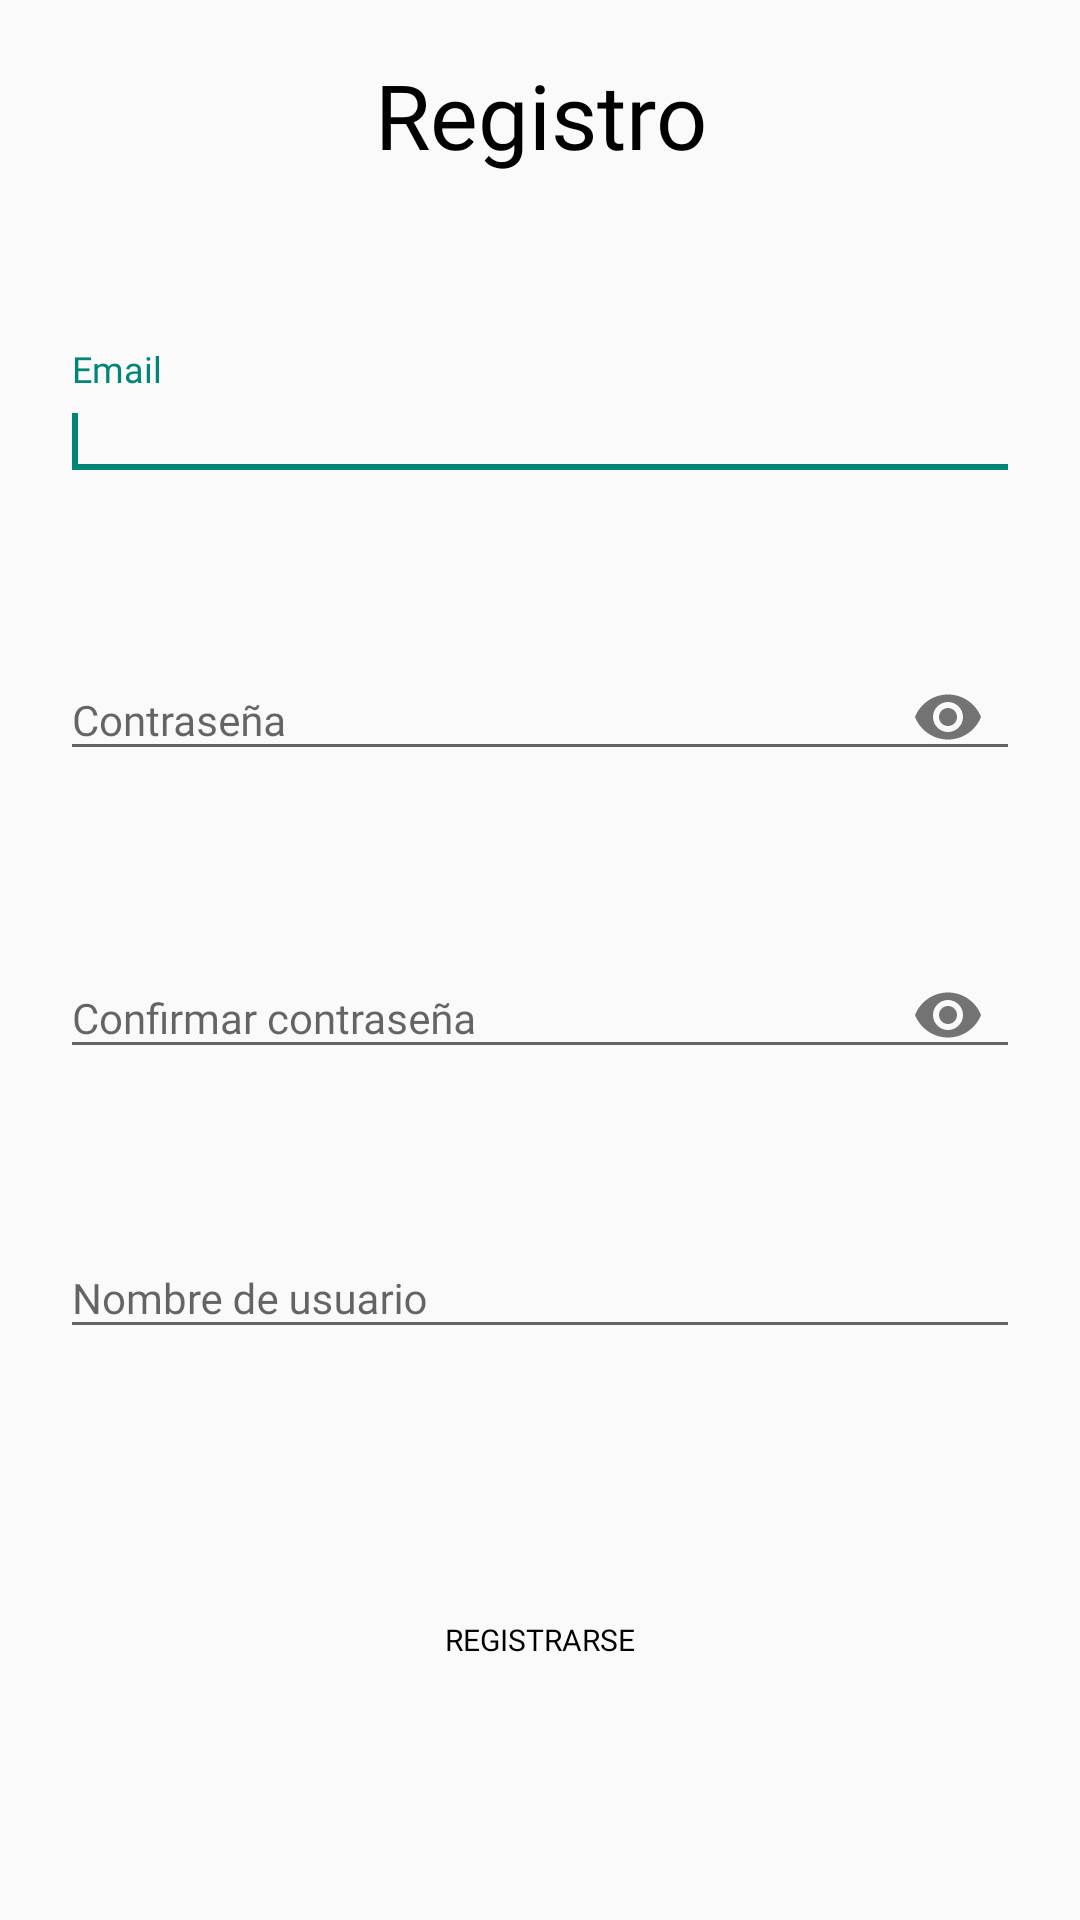

Android layout source for this screen:
<!-- AndroidManifest.xml: application theme JointlyApp -->
<!-- res/layout/activity_sign_up.xml -->
<?xml version="1.0" encoding="utf-8"?>
<androidx.constraintlayout.widget.ConstraintLayout xmlns:android="http://schemas.android.com/apk/res/android"
    xmlns:app="http://schemas.android.com/apk/res-auto"
    xmlns:tools="http://schemas.android.com/tools"
    android:id="@+id/signUpContent"
    android:layout_width="match_parent"
    android:layout_height="match_parent"
    tools:context=".ui.signup.SignUpActivity">

    <TextView
        android:id="@+id/tvTitleSignUp"
        style="@style/TextOnPrimary"
        android:layout_width="wrap_content"
        android:layout_height="wrap_content"
        android:text="@string/tvSignUp"
        android:textSize="@dimen/titleSignUp"
        app:layout_constraintBottom_toBottomOf="parent"
        app:layout_constraintEnd_toStartOf="@+id/guideline2"
        app:layout_constraintHorizontal_bias="0.502"
        app:layout_constraintStart_toStartOf="@+id/guideline"
        app:layout_constraintTop_toTopOf="parent"
        app:layout_constraintVertical_bias="0.03" />

    <com.google.android.material.textfield.TextInputLayout
        android:id="@+id/tilEmail"
        style="@style/TextInputLayout"
        android:layout_width="0dp"
        android:layout_height="wrap_content"
        app:layout_constraintBottom_toTopOf="@+id/guideline11"
        app:layout_constraintEnd_toStartOf="@+id/guideline2"
        app:layout_constraintStart_toStartOf="@+id/guideline"
        app:layout_constraintTop_toBottomOf="@+id/tvTitleSignUp"
        app:layout_constraintVertical_bias="0.08">

        <com.google.android.material.textfield.TextInputEditText
            android:id="@+id/tieEmail"
            style="@style/TextInputLayout"
            android:layout_width="match_parent"
            android:layout_height="wrap_content"
            android:hint="@string/tieEmail"
            android:inputType="textEmailAddress">

            <requestFocus />
        </com.google.android.material.textfield.TextInputEditText>
    </com.google.android.material.textfield.TextInputLayout>

    <com.google.android.material.textfield.TextInputLayout
        android:id="@+id/tilPassword"
        style="@style/TextInputLayout"
        android:layout_width="0dp"
        android:layout_height="wrap_content"
        app:endIconMode="password_toggle"
        app:layout_constraintBottom_toTopOf="@+id/guideline11"
        app:layout_constraintEnd_toStartOf="@+id/guideline2"
        app:layout_constraintStart_toStartOf="@+id/guideline"
        app:layout_constraintTop_toBottomOf="@+id/tilEmail"
        app:layout_constraintVertical_bias="0.0">

        <com.google.android.material.textfield.TextInputEditText
            android:id="@+id/tiePassword"
            style="@style/TextInputLayout"
            android:layout_width="match_parent"
            android:layout_height="wrap_content"
            android:hint="@string/tiePassword"
            android:inputType="textPassword" />
    </com.google.android.material.textfield.TextInputLayout>

    <com.google.android.material.textfield.TextInputLayout
        android:id="@+id/tilConfirmPassword"
        style="@style/TextInputLayout"
        android:layout_width="0dp"
        android:layout_height="wrap_content"
        app:endIconMode="password_toggle"
        app:layout_constraintBottom_toTopOf="@+id/guideline11"
        app:layout_constraintEnd_toStartOf="@+id/guideline2"
        app:layout_constraintStart_toStartOf="@+id/guideline"
        app:layout_constraintTop_toBottomOf="@+id/tilPassword"
        app:layout_constraintVertical_bias="0.0">

        <com.google.android.material.textfield.TextInputEditText
            android:id="@+id/tieConfirmPassword"
            style="@style/TextInputLayout"
            android:layout_width="match_parent"
            android:layout_height="wrap_content"
            android:hint="@string/tieConfirmPassword"
            android:inputType="textPassword" />
    </com.google.android.material.textfield.TextInputLayout>

    <com.google.android.material.textfield.TextInputLayout
        android:id="@+id/tilUsername"
        style="@style/TextInputLayout"
        android:layout_width="0dp"
        android:layout_height="wrap_content"
        app:layout_constraintBottom_toTopOf="@+id/guideline11"
        app:layout_constraintEnd_toStartOf="@+id/guideline2"
        app:layout_constraintStart_toStartOf="@+id/guideline"
        app:layout_constraintTop_toBottomOf="@+id/tilConfirmPassword"
        app:layout_constraintVertical_bias="0.0">

        <com.google.android.material.textfield.TextInputEditText
            android:id="@+id/tieUsername"
            style="@style/TextInputLayout"
            android:layout_width="match_parent"
            android:layout_height="wrap_content"
            android:hint="@string/tieUserName"
            android:inputType="textPersonName" />
    </com.google.android.material.textfield.TextInputLayout>

    <Button
        android:id="@+id/btnSignUp"
        style="@style/MiButton"
        android:layout_width="0dp"
        android:layout_height="wrap_content"
        android:onClick="signUp"
        android:text="@string/btnSignUp"
        app:layout_constraintBottom_toTopOf="@+id/guideline11"
        app:layout_constraintEnd_toStartOf="@+id/guideline2"
        app:layout_constraintStart_toStartOf="@+id/guideline"
        app:layout_constraintTop_toBottomOf="@+id/tilUsername"
        app:layout_constraintVertical_bias="0.5" />

    <androidx.constraintlayout.widget.Guideline
        android:id="@+id/guideline"
        android:layout_width="wrap_content"
        android:layout_height="wrap_content"
        android:orientation="vertical"
        app:layout_constraintGuide_begin="20dp" />

    <androidx.constraintlayout.widget.Guideline
        android:id="@+id/guideline2"
        android:layout_width="wrap_content"
        android:layout_height="wrap_content"
        android:orientation="vertical"
        app:layout_constraintGuide_end="20dp" />

    <androidx.constraintlayout.widget.Guideline
        android:id="@+id/guideline11"
        android:layout_width="wrap_content"
        android:layout_height="wrap_content"
        android:orientation="horizontal"
        app:layout_constraintGuide_percent="0.9737336" />

</androidx.constraintlayout.widget.ConstraintLayout>
<!-- resources referenced by this layout -->
<resources>
  <dimen name="titleSignUp">30sp</dimen>
  <string name="btnSignUp">Registrarse</string>
  <string name="tieConfirmPassword">Confirmar contraseña</string>
  <string name="tieEmail">Email</string>
  <string name="tiePassword">Contraseña</string>
  <string name="tieUserName">Nombre de usuario</string>
  <string name="tvSignUp">Registro</string>
  <style name="MiButton">
          <item name="android:fontFamily">@font/raleway</item>
          <item name="android:textSize">10sp</item>
          <item name="backgroundTint">@color/secondaryColor</item>
          <item name="android:background">@drawable/shape_button</item>
          <item name="android:textColor">@color/secondaryTextColor</item>
      </style>
  <style name="TextInputLayout" parent="Widget.Design.TextInputLayout">
          <item name="android:fontFamily">@font/raleway</item>
          <item name="android:textColor">@color/primaryTextColor</item>
          <item name="errorEnabled">true</item>
          <item name="errorTextColor">@android:color/holo_red_light</item>
          <item name="android:layout_marginTop">20dp</item>
      </style>
  <style name="TextOnPrimary" parent="TextAppearance.AppCompat">
          <item name="android:fontFamily">@font/raleway</item>
          <item name="android:textColor">@color/primaryTextColor</item>
      </style>
  <style name="JointlyApp" parent="Theme.AppCompat.DayNight.NoActionBar">
          
          <item name="colorPrimary">@color/primaryColor</item>
          <item name="colorPrimaryVariant">@color/primaryLightColor</item>
          <item name="colorOnPrimary">@color/primaryTextColor</item>
          
          <item name="colorSecondary">@color/secondaryColor</item>
          <item name="colorSecondaryVariant">@color/secondaryLightColor</item>
          <item name="colorOnSecondary">@color/secondaryTextColor</item>
  
          <item name="android:windowDrawsSystemBarBackgrounds">true</item>
          <item name="android:statusBarColor">@color/primaryDarkColor</item>
          <item name="android:windowNoTitle">true</item>
      </style>
  <color name="secondaryColor">#b2ebf2</color>
  <color name="secondaryTextColor">#000000</color>
  <color name="primaryTextColor">#000000</color>
  <color name="primaryColor">#a8c8f9</color>
  <color name="primaryLightColor">#dbfbff</color>
  <color name="secondaryLightColor">#e5ffff</color>
  <color name="primaryDarkColor">#7797c6</color>
</resources>
